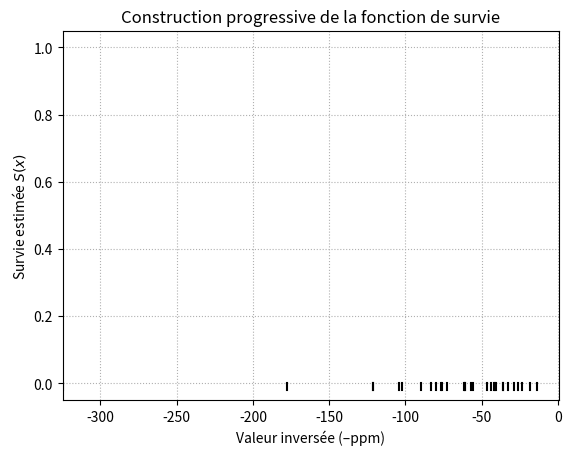

The matplotlib source for this figure: (Note: this script raises an exception after producing the figure.)
import numpy as np
import matplotlib.pyplot as plt
import matplotlib.animation as animation

# Données fictives inversées triées
data = np.sort(-np.random.lognormal(mean=4, sigma=0.6, size=30))
censored = np.array(5 * [True, False, True, False, False, False])

# Tri croissant (car valeurs inversées)
order = np.argsort(data)
data = data[order]
censored = censored[order]

# Construction de la courbe de survie
n = len(data)
at_risk = n
survival = [1.0]
timeline = [data[0]]
current_survival = 1.0

for i in range(n):
    if not censored[i]:
        current_survival *= (at_risk - 1) / at_risk
    at_risk -= 1
    survival.append(current_survival)
    timeline.append(data[i])

# Préparer la figure
fig, ax = plt.subplots(dpi=300)
for xi in data:
    plt.plot([xi, xi], [-0.02, 0], color="black", linewidth=1.5)
ax.set_xlim(min(data) - 0.5, 0.5)
ax.set_ylim(-0.05, 1.05)
ax.set_xlabel("Valeur inversée (–ppm)")
ax.set_ylabel(r"Survie estimée $S(x)$")
ax.set_title("Construction progressive de la fonction de survie")
ax.grid(ls=":")

(line,) = ax.step([], [], where="post", color="C0", lw=2)
(dots,) = ax.plot([], [], ".", color="C0")


def init():
    line.set_data([], [])
    dots.set_data([], [])
    return line, dots


def update(i):
    line.set_data(timeline[: i + 1], survival[: i + 1])
    dots.set_data(timeline[: i + 1], survival[: i + 1])
    return line, dots


ani = animation.FuncAnimation(
    fig,
    update,
    frames=len(timeline),
    init_func=init,
    blit=True,
    interval=800,
    repeat=False,
)

# Enregistrement au format MP4 (nécessite ffmpeg installé)
writer = animation.FFMpegWriter(
    fps=2, metadata=dict(artist="Kaplan-Meier"), bitrate=1800
)
ani.save("S-example.mp4", writer=writer, dpi=300)

print("Animation enregistrée sous 'fonction_survie_kaplan_meier.mp4'")
